Run: headless pygame with SDL's dummy video driver; simulated clock (each Clock.tick advances the game by its frame time, no real sleeping); random seed 0; keys injected as events and as key.get_pressed() state; mouse plan: one left click at the window centre at the start of phase 2, then a move to the lower-right quarter at the start of phase 3.
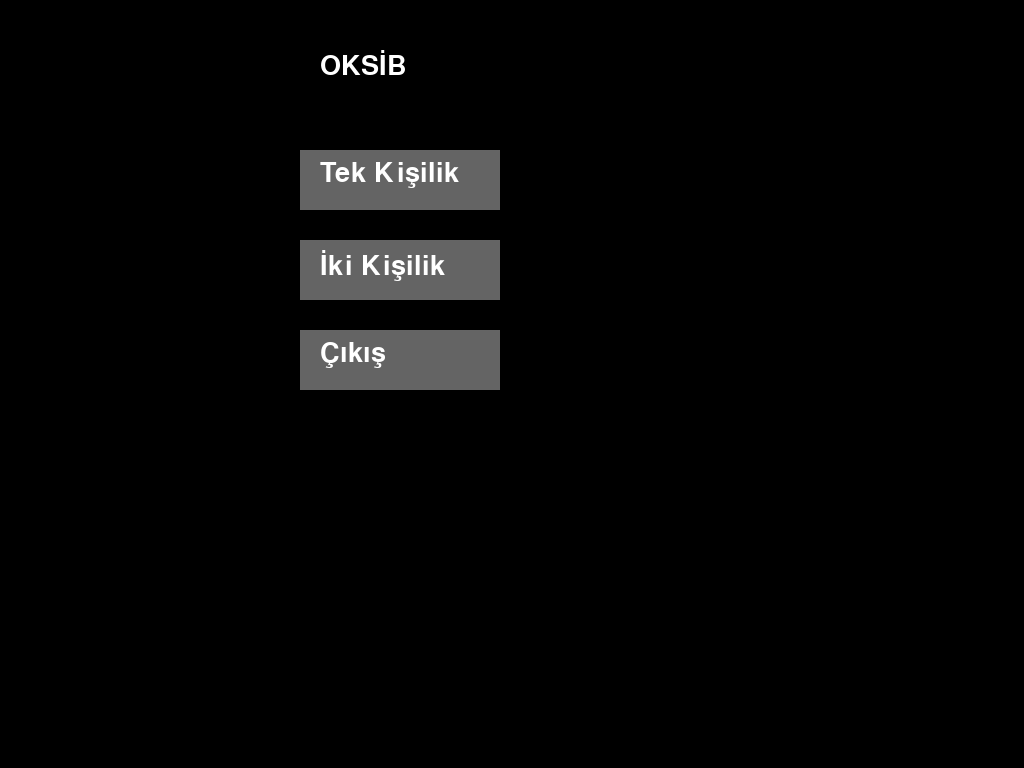
Frame 1 of 4 · flips 1–60 · no input
Frame 2 of 4 · flips 61–180 · clicked the window centre · tapped SPACE, RETURN · held RIGHT (→), D · screen unchanged from frame 1, image omitted
Frame 3 of 4 · flips 181–300 · moved the mouse to the lower-right quarter · held DOWN (↓), S · screen unchanged from frame 2, image omitted
Frame 4 of 4 · flips 301–420 · held LEFT (←), A, UP (↑), W · screen unchanged from frame 3, image omitted

The pygame program that drew these frames:

import pygame
import sys

pygame.init()

# Ekran boyutu ve başlık
SCREEN_WIDTH, SCREEN_HEIGHT = 800, 480
screen = pygame.display.set_mode((SCREEN_WIDTH, SCREEN_HEIGHT), pygame.FULLSCREEN)
pygame.display.set_caption("OKSİB - Ping Pong")

# Renkler
WHITE = (255, 255, 255)
BLACK = (0, 0, 0)

font = pygame.font.SysFont("arial", 40)
clock = pygame.time.Clock()

# Küresel değişkenler
paddle_width, paddle_height = 20, 100
ball_radius = 15
speed = 6

# Paddle ve top sınıfı
class Paddle:
    def __init__(self, x):
        self.rect = pygame.Rect(x, SCREEN_HEIGHT // 2 - paddle_height // 2, paddle_width, paddle_height)
        self.speed = speed

    def move(self, dy):
        if 0 <= self.rect.y + dy <= SCREEN_HEIGHT - paddle_height:
            self.rect.y += dy

    def draw(self):
        pygame.draw.rect(screen, WHITE, self.rect)

class Ball:
    def __init__(self):
        self.rect = pygame.Rect(SCREEN_WIDTH // 2, SCREEN_HEIGHT // 2, ball_radius, ball_radius)
        self.dx = speed
        self.dy = speed

    def move(self):
        self.rect.x += self.dx
        self.rect.y += self.dy

        if self.rect.top <= 0 or self.rect.bottom >= SCREEN_HEIGHT:
            self.dy *= -1

    def draw(self):
        pygame.draw.ellipse(screen, WHITE, self.rect)

# Buton çizimi
def draw_button(text, rect, color=(100, 100, 100)):
    pygame.draw.rect(screen, color, rect)
    label = font.render(text, True, WHITE)
    screen.blit(label, (rect.x + 20, rect.y + 10))

# Menü
def main_menu():
    while True:
        screen.fill(BLACK)
        title = font.render("OKSİB", True, WHITE)
        screen.blit(title, (SCREEN_WIDTH // 2 - 80, 50))

        btn_single = pygame.Rect(300, 150, 200, 60)
        btn_two = pygame.Rect(300, 240, 200, 60)
        btn_quit = pygame.Rect(300, 330, 200, 60)

        draw_button("Tek Kişilik", btn_single)
        draw_button("İki Kişilik", btn_two)
        draw_button("Çıkış", btn_quit)

        for event in pygame.event.get():
            if event.type == pygame.QUIT:
                pygame.quit()
                sys.exit()
            elif event.type == pygame.MOUSEBUTTONDOWN:
                if btn_single.collidepoint(event.pos):
                    play_game(single=True)
                elif btn_two.collidepoint(event.pos):
                    play_game(single=False)
                elif btn_quit.collidepoint(event.pos):
                    pygame.quit()
                    sys.exit()

        pygame.display.flip()
        clock.tick(60)

# Oyun fonksiyonu
def play_game(single=True):
    paddle1 = Paddle(30)
    paddle2 = Paddle(SCREEN_WIDTH - 50)
    ball = Ball()

    score1 = 0
    score2 = 0

    touch_y = None

    while True:
        screen.fill(BLACK)
        for event in pygame.event.get():
            if event.type == pygame.QUIT:
                return
            elif event.type == pygame.KEYDOWN and event.key == pygame.K_ESCAPE:
                return
            elif event.type == pygame.MOUSEMOTION:
                touch_y = event.pos[1]

        keys = pygame.key.get_pressed()
        if keys[pygame.K_w]:
            paddle1.move(-paddle1.speed)
        if keys[pygame.K_s]:
            paddle1.move(paddle1.speed)

        # Dokunmatik destek (tek paddle için)
        if touch_y is not None:
            if touch_y < paddle1.rect.centery:
                paddle1.move(-paddle1.speed)
            elif touch_y > paddle1.rect.centery:
                paddle1.move(paddle1.speed)

        if not single:
            if keys[pygame.K_UP]:
                paddle2.move(-paddle2.speed)
            if keys[pygame.K_DOWN]:
                paddle2.move(paddle2.speed)
        else:
            if ball.rect.centery < paddle2.rect.centery:
                paddle2.move(-paddle2.speed)
            elif ball.rect.centery > paddle2.rect.centery:
                paddle2.move(paddle2.speed)

        ball.move()

        # Çarpma kontrolü
        if ball.rect.colliderect(paddle1.rect) or ball.rect.colliderect(paddle2.rect):
            ball.dx *= -1

        # Skor kontrol
        if ball.rect.left <= 0:
            score2 += 1
            ball = Ball()
        elif ball.rect.right >= SCREEN_WIDTH:
            score1 += 1
            ball = Ball()

        # Çizim
        paddle1.draw()
        paddle2.draw()
        ball.draw()

        score_text = font.render(f"{score1} : {score2}", True, WHITE)
        screen.blit(score_text, (SCREEN_WIDTH // 2 - 50, 20))

        pygame.display.flip()
        clock.tick(60)

# Başlat
main_menu()
